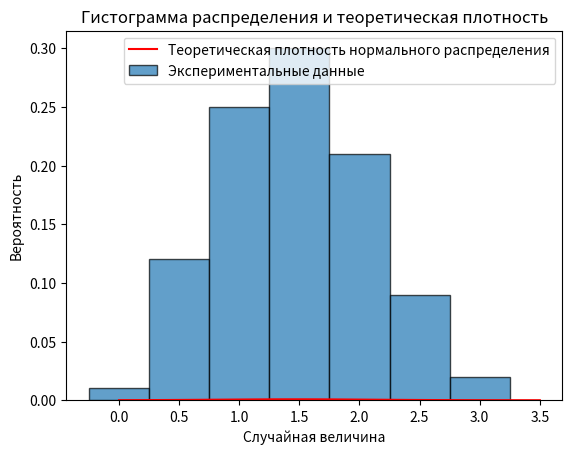

Recreate this plot in Python.
import numpy as np
import matplotlib.pyplot as plt
from scipy import stats

# Данные
intervals = [0, 0.5, 1, 1.5, 2, 2.5, 3, 3.5]  # Границы интервалов
mi = [1, 12, 25, 30, 21, 9, 2]  # Число попаданий

# 1. Найти статистические вероятности попаданий значений случайной величины в интервалы
total_count = sum(mi)
probabilities = [m / total_count for m in mi]

# 2. Построить гистограмму распределения экспериментальных данных
plt.bar(intervals[:-1], probabilities, width=np.diff(intervals), edgecolor='black', alpha=0.7, label='Экспериментальные данные')

# 3. Найти теоретическую плотность нормального распределения
# Для этого найдем среднее и стандартное отклонение
mean = np.average(np.array(intervals[:-1]), weights=mi)
std_dev = np.sqrt(np.average((np.array(intervals[:-1]) - mean) ** 2, weights=mi))

# Создаем точки для теоретической плотности
x = np.linspace(0, 3.5, 100)
normal_pdf = stats.norm.pdf(x, mean, std_dev)

# Наносим теоретическую кривую на гистограмму
plt.plot(x, normal_pdf / normal_pdf.sum() * (np.diff(intervals).sum() / total_count), color='red', label='Теоретическая плотность нормального распределения')
plt.xlabel('Случайная величина')
plt.ylabel('Вероятность')
plt.title('Гистограмма распределения и теоретическая плотность')
plt.legend()
plt.show()

# 4. Проверка гипотезы о соответствии статистического и теоретического распределений
# Метод К. Пирсона
# Вычисляем ожидаемое количество попаданий в каждый интервал
expected = []
for i in range(len(intervals) - 1):
    expected_count = (stats.norm.cdf(intervals[i + 1], mean, std_dev) - stats.norm.cdf(intervals[i], mean, std_dev)) * total_count
    expected.append(expected_count)

# Преобразуем списки в массивы NumPy для удобства вычислений
observed = np.array(mi)
expected = np.array(expected)

# Вычисляем статистику хи-квадрат
chi_squared_stat = np.sum((observed - expected) ** 2 / expected)

# Степени свободы
degrees_of_freedom = len(observed) - 1 - 1  # минус 1 для оценивания параметров

# Критическое значение для уровня значимости
alpha = 0.05
critical_value = stats.chi2.ppf(1 - alpha, degrees_of_freedom)

# Результаты
print(f"Статистика хи-квадрат: {chi_squared_stat}")
print(f"Критическое значение: {critical_value}")

if chi_squared_stat < critical_value:
    print("Не отвергаем нулевую гипотезу: распределения соответствуют.")
else:
    print("Отвергаем нулевую гипотезу: распределения не соответствуют.")
